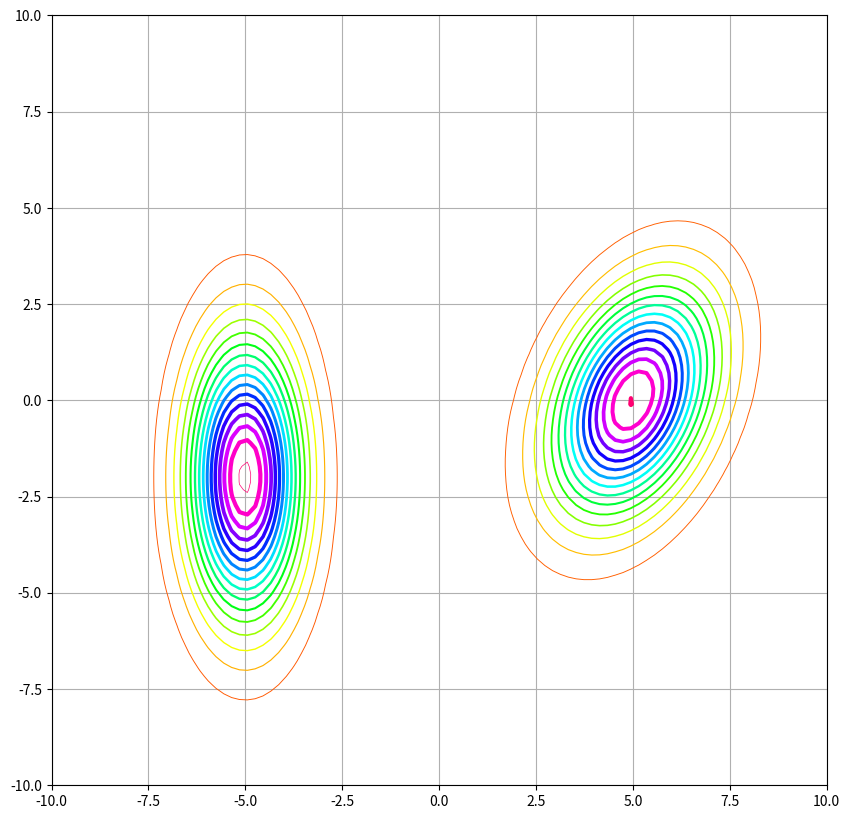

Here is the Python script that generated this plot:
import numpy as np
import matplotlib.pyplot as plt
from matplotlib import cm
get_ipython().run_line_magic('matplotlib', 'inline')

def multivariate_gaussian(pos, mu, sig):
    d = mu.shape[0]
    sig_det = np.linalg.det(sig)
    sig_inv = np.linalg.inv(sig)
    c = np.sqrt((2*np.pi)**d * sig_det)
    fac = np.einsum('...j,jk,...k->...', pos-mu, sig_inv, pos-mu)
    return np.exp(-fac/2)/c

x = np.linspace(-10,10,100)
y = np.linspace(-10,10,100)
xx, yy = np.meshgrid(x, y)
pos = np.empty(xx.shape + (2,))
pos[:,:,0] = xx
pos[:,:,1] = yy

mu = np.array([-5,-2])
sig = np.array([[1,0],[0,6]])
g = multivariate_gaussian(pos, mu, sig)

mu = np.array([5,0])
sig = np.array([[2,1],[1,4]])
g1 = multivariate_gaussian(pos, mu, sig)

plt.figure(figsize=(10,10))
plt.grid()
plt.contour(pos[:,:,0],pos[:,:,1],g,16,linewidths=np.linspace(0.5,3,16),cmap=cm.hsv)
plt.contour(pos[:,:,0],pos[:,:,1],g1,16,linewidths=np.linspace(0.5,3,16), cmap=cm.hsv)

